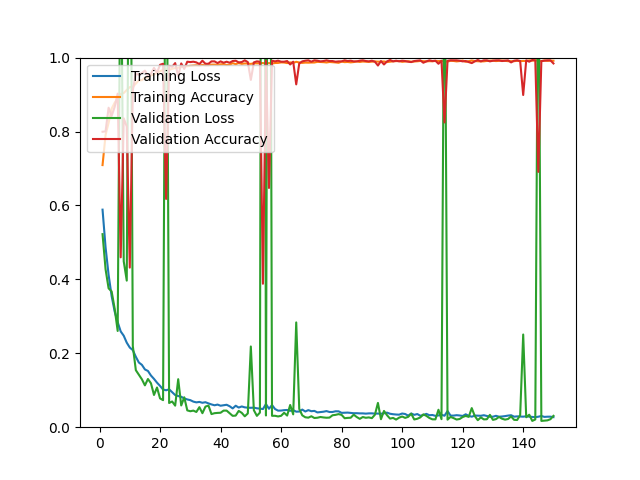

Values plotted in this chart, from the file beside it:
epoch, loss, acc, val_loss, val_acc
1, 0.5886, 0.7092, 0.5223, 0.7994
2, 0.4866, 0.7909, 0.4272, 0.8004
3, 0.4122, 0.8234, 0.3757, 0.8644
4, 0.3550, 0.8618, 0.3674, 0.8422
5, 0.3132, 0.8778, 0.3211, 0.8663
6, 0.2843, 0.8901, 0.2604, 0.9025
7, 0.2591, 0.9016, 1.418, 0.4596
8, 0.2475, 0.9042, 0.4488, 0.8357
9, 0.2287, 0.9124, 0.3966, 0.8134
10, 0.2155, 0.9201, 1.931, 0.4318
11, 0.2086, 0.9209, 0.2198, 0.9118
12, 0.1905, 0.9299, 0.1543, 0.9564
13, 0.1750, 0.9385, 0.1420, 0.9536
14, 0.1687, 0.9390, 0.1296, 0.9582
15, 0.1563, 0.9459, 0.1132, 0.9647
16, 0.1522, 0.9457, 0.1304, 0.9508
17, 0.1398, 0.9518, 0.1188, 0.9564
18, 0.1307, 0.9544, 0.0872, 0.9721
19, 0.1205, 0.9589, 0.1074, 0.9591
20, 0.1117, 0.9630, 0.0779, 0.9805
21, 0.1020, 0.9667, 0.0732, 0.9833
22, 0.0999, 0.9676, 1.723, 0.6175
23, 0.1025, 0.9663, 0.0655, 0.9777
24, 0.0947, 0.9699, 0.0696, 0.9749
25, 0.0870, 0.9716, 0.0583, 0.9851
26, 0.0843, 0.9727, 0.1299, 0.9499
27, 0.0823, 0.9745, 0.0588, 0.9842
28, 0.0778, 0.9761, 0.0809, 0.9694
29, 0.0751, 0.9766, 0.0455, 0.9889
30, 0.0732, 0.9779, 0.0432, 0.9879
31, 0.0692, 0.9784, 0.0449, 0.9889
32, 0.0672, 0.9792, 0.0412, 0.9870
33, 0.0684, 0.9784, 0.0542, 0.9824
34, 0.0661, 0.9802, 0.0379, 0.9916
35, 0.0676, 0.9790, 0.0557, 0.9833
36, 0.0644, 0.9791, 0.0585, 0.9833
37, 0.0616, 0.9809, 0.0355, 0.9898
38, 0.0593, 0.9810, 0.0379, 0.9898
39, 0.0612, 0.9801, 0.0387, 0.9851
40, 0.0581, 0.9817, 0.0391, 0.9898
41, 0.0594, 0.9824, 0.0449, 0.9861
42, 0.0607, 0.9799, 0.0449, 0.9889
43, 0.0567, 0.9809, 0.0378, 0.9861
44, 0.0508, 0.9850, 0.0307, 0.9907
45, 0.0581, 0.9822, 0.0314, 0.9916
46, 0.0531, 0.9852, 0.0441, 0.9870
47, 0.0561, 0.9830, 0.0388, 0.9879
48, 0.0537, 0.9841, 0.0295, 0.9926
49, 0.0528, 0.9839, 0.0372, 0.9879
50, 0.0525, 0.9829, 0.2184, 0.9396
51, 0.0530, 0.9847, 0.0460, 0.9870
52, 0.0511, 0.9844, 0.0307, 0.9898
53, 0.0503, 0.9846, 0.0395, 0.9889
54, 0.0491, 0.9853, 4.026, 0.3881
55, 0.0626, 0.9834, 0.0317, 0.9916
56, 0.0499, 0.9852, 2.819, 0.6472
57, 0.0599, 0.9839, 0.0308, 0.9916
58, 0.0492, 0.9854, 0.0309, 0.9898
59, 0.0448, 0.9856, 0.0291, 0.9916
60, 0.0450, 0.9870, 0.0308, 0.9889
... 90 more rows
